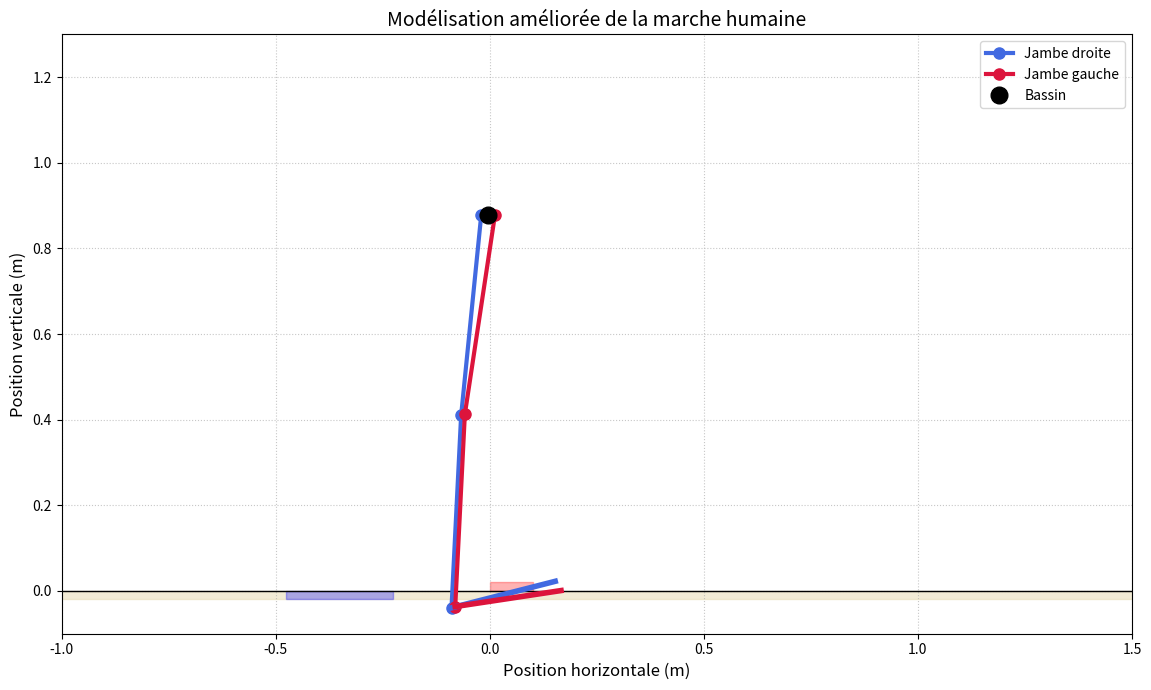

Python code for this plot:
import numpy as np
import matplotlib.pyplot as plt
import matplotlib.animation as animation
from matplotlib import patches

class BipedRobot:
    def __init__(self):
        # --- Paramètres biomécaniques (pour l'instant) ---
        self.l_thigh = 0.47
        self.l_shank = 0.45
        self.l_foot = 0.25
        self.h_hip = 0.92
        self.ground_level = 0
        self.step_frequency = 1.1
        self.cycle_time = 1.0 / self.step_frequency
        self.swing_phase_ratio = 0.4
        self.double_support_ratio = 0.15
        self.step_length = 0.65
        self.gait_cycle = self.step_length * 2
        self.foot_clearance = 0.12
        self.pelvic_tilt_amplitude = 0.06
        self.pelvic_rotation_amplitude = 0.08
        self.pelvic_sway_amplitude = 0.04
        self.horizontal_speed = self.step_length * self.step_frequency
        self.contact_x_right = None
        self.contact_x_left = None
        self.global_x_position = 0.0

    def get_gait_phase_progress(self, t, leg='right'):
        phase_normalized = (t % self.cycle_time) / self.cycle_time
        offset = 0.5 if leg == 'left' else 0
        adjusted_phase = (phase_normalized + offset) % 1.0

        if adjusted_phase < 0.05:
            return 'initial_contact', adjusted_phase / 0.05
        elif adjusted_phase < 0.12:
            return 'loading_response', (adjusted_phase - 0.05) / 0.07
        elif adjusted_phase < 0.30:
            return 'mid_stance', (adjusted_phase - 0.12) / 0.18
        elif adjusted_phase < 0.45:
            return 'terminal_stance', (adjusted_phase - 0.30) / 0.15
        elif adjusted_phase < 0.55:
            return 'pre_swing', (adjusted_phase - 0.45) / 0.10
        elif adjusted_phase < 0.65:
            return 'initial_swing', (adjusted_phase - 0.55) / 0.10
        elif adjusted_phase < 0.80:
            return 'mid_swing', (adjusted_phase - 0.65) / 0.15
        elif adjusted_phase < 0.92:
            return 'terminal_swing', (adjusted_phase - 0.80) / 0.12
        elif adjusted_phase < 0.97:
            return 'swing_preparation', (adjusted_phase - 0.92) / 0.05
        else:
            return 'foot_placement', (adjusted_phase - 0.97) / 0.03

    def smooth_interp(self, p, vals):
        if p <= 0: return vals[0]
        if p >= 1: return vals[1]
        return vals[0] + (vals[1] - vals[0]) * (3*p**2 - 2*p**3)

    def get_joint_angles(self, phase_name, phase_progress, leg):
        angle_params = {
            'initial_contact': {'thigh': [-0.1, -0.3], 'shank': [0.05, 0.2], 'foot': [-0.2, 0.1]},
            'loading_response': {'thigh': [-0.3, 0.1], 'shank': [0.2, -0.2], 'foot': [0.1, 0.2]},
            'mid_stance': {'thigh': [0.1, 0.4], 'shank': [-0.2, -0.4], 'foot': [0.2, 0.3]},
            'terminal_stance': {'thigh': [0.4, 0.2], 'shank': [-0.4, 0.2], 'foot': [0.3, 0.6]},
            'pre_swing': {'thigh': [0.2, -0.5], 'shank': [0.2, 0.0], 'foot': [0.6, -0.8]},
            'initial_swing': {'thigh': [-0.5, -0.2], 'shank': [0.0, -0.6], 'foot': [-0.8, 0.2]},
            'mid_swing': {'thigh': [-0.2, 0.2], 'shank': [-0.6, 0.0], 'foot': [0.2, -0.2]},
            'terminal_swing': {'thigh': [0.2, -0.1], 'shank': [0.0, 0.1], 'foot': [-0.2, -0.4]},
            'swing_preparation': {'thigh': [-0.1, -0.15], 'shank': [0.1, 0.15], 'foot': [-0.4, -0.3]},
            'foot_placement': {'thigh': [-0.15, -0.1], 'shank': [0.15, 0.05], 'foot': [-0.3, -0.2]}
        }
        params = angle_params[phase_name]
        thigh_angle = self.smooth_interp(phase_progress, params['thigh'])
        shank_angle = self.smooth_interp(phase_progress, params['shank'])
        foot_angle = self.smooth_interp(phase_progress, params['foot'])
        return thigh_angle, shank_angle, foot_angle

    def get_joint_positions(self, time, leg='right'):
        phase_name, phase_progress = self.get_gait_phase_progress(time, leg)
        thigh_angle, shank_angle, foot_angle = self.get_joint_angles(phase_name, phase_progress, leg)

        # --- Mouvement 3D du bassin amélioré ---
        normalized_time = (time % self.cycle_time) / self.cycle_time
        offset = 0.5 if leg == 'left' else 0
        gait_progress = (normalized_time + offset) % 1.0

        # Tangage pelvien (Pelvic Tilt)
        pelvic_tilt = self.pelvic_tilt_amplitude * np.sin(2 * np.pi * self.step_frequency * time + np.pi/4) # Léger déphasage

        # Rotation pelvienne (Pelvic Rotation) - Amplitudes dépendant de la phase
        rotation_amplitude = self.pelvic_rotation_amplitude * (0.5 + 0.5 * np.sin(4 * np.pi * gait_progress))
        pelvic_rotation = rotation_amplitude * np.sin(4 * np.pi * self.step_frequency * time)

        # Déhanchement pelvien (Pelvic Sway) - Asymétrique
        sway_amplitude = self.pelvic_sway_amplitude * (0.8 + 0.2 * np.cos(2 * np.pi * gait_progress))
        pelvic_sway = sway_amplitude * np.sin(2 * np.pi * self.step_frequency * time - np.pi/2)

        # Position du centre de la hanche localement
        hip_x_local = (0.5 if leg == 'right' else -0.5) * pelvic_sway + 0.2 * pelvic_rotation # Réduction de l'influence directe de la rotation
        hip_y = self.h_hip - pelvic_tilt + 0.05 * pelvic_sway**2 # Influence réduite du sway sur la hauteur

        knee_x_local = hip_x_local + self.l_thigh * np.sin(thigh_angle)
        knee_y = hip_y - self.l_thigh * np.cos(thigh_angle)

        ankle_x_local = knee_x_local + self.l_shank * np.sin(thigh_angle + shank_angle)
        ankle_y = knee_y - self.l_shank * np.cos(thigh_angle + shank_angle)

        foot_start_x_local = ankle_x_local
        foot_start_y = ankle_y
        foot_end_x_local = ankle_x_local + self.l_foot * np.cos(thigh_angle + shank_angle + foot_angle)
        foot_end_y = ankle_y - self.l_foot * np.sin(thigh_angle + shank_angle + foot_angle)

        # --- Gestion du contact au sol améliorée (inchangée) ---
        if phase_name in ['initial_contact', 'loading_response', 'mid_stance', 'terminal_stance', 'pre_swing']:
            if phase_name == 'initial_contact':
                contact_x = self.global_x_position + hip_x_local + ankle_x_local - self.l_foot * np.cos(thigh_angle + shank_angle + foot_angle)
                if leg == 'right':
                    self.contact_x_right = contact_x
                    print(f"Droit - Initial Contact: time={time:.2f}, contact_x_right={self.contact_x_right:.3f}, hip_x_local={hip_x_local:.3f}")
                else:
                    self.contact_x_left = contact_x
                    print(f"Gauche - Initial Contact: time={time:.2f}, contact_x_left={self.contact_x_left:.3f}, hip_x_local={hip_x_local:.3f}")

            alpha_ground = min(1, phase_progress * 10)

            if (leg == 'right' and self.contact_x_right is not None) or (leg == 'left' and self.contact_x_left is not None):
                contact_x_target = self.contact_x_right if leg == 'right' else self.contact_x_left
                target_ankle_x_local = contact_x_target - self.global_x_position - hip_x_local + self.l_foot * np.cos(thigh_angle + shank_angle + foot_angle)
                ankle_x_local = ankle_x_local * (1 - alpha_ground) + target_ankle_x_local * alpha_ground
                target_ankle_y = self.ground_level + np.abs(self.l_foot * np.sin(thigh_angle + shank_angle + foot_angle))
                ankle_y = ankle_y * (1 - alpha_ground) + target_ankle_y * alpha_ground
                foot_start_y = self.ground_level
                foot_end_y = self.ground_level

                knee_x_local = ankle_x_local - self.l_shank * np.sin(thigh_angle + shank_angle)
                knee_y = ankle_y + self.l_shank * np.cos(thigh_angle + shank_angle)
                hip_x_local = knee_x_local - self.l_thigh * np.sin(thigh_angle)
                hip_y = knee_y + self.l_thigh * np.cos(thigh_angle)

                foot_start_x_local = ankle_x_local
                foot_start_y = ankle_y
                foot_end_x_local = ankle_x_local + self.l_foot * np.cos(thigh_angle + shank_angle + foot_angle)
                foot_end_y = ankle_y - self.l_foot * np.sin(thigh_angle + shank_angle + foot_angle)

        elif phase_name in ['initial_swing', 'mid_swing', 'terminal_swing']:
            t_swing = (phase_progress + (0 if leg == 'right' else 0.5)) % 1
            vertical_offset = self.foot_clearance * 4 * t_swing * (1 - t_swing)

            if self.contact_x_right is not None and self.contact_x_left is not None:
                target_x = self.contact_x_left if leg == 'right' else self.contact_x_right
                swing_progress_norm = (phase_progress - 0) / (1)
                horizontal_offset_ankle = (target_x - (self.global_x_position + hip_x_local)) * swing_progress_norm * 0.8
                ankle_x_local = ankle_x_local + horizontal_offset_ankle
                knee_x_local = knee_x_local + horizontal_offset_ankle * 0.3

            ankle_y += vertical_offset * 0.8
            foot_start_x_local = ankle_x_local
            foot_start_y = ankle_y
            foot_end_x_local = ankle_x_local + self.l_foot * np.cos(thigh_angle + shank_angle + foot_angle)
            foot_end_y = ankle_y - self.l_foot * np.sin(thigh_angle + shank_angle + foot_angle)
            knee_y += vertical_offset * 0.3

        return hip_x_local, hip_y, knee_x_local, knee_y, ankle_x_local, ankle_y, foot_start_x_local, foot_start_y, foot_end_x_local, foot_end_y

# --- Initialisation de la figure et de l'axe ---
fig, ax = plt.subplots(figsize=(14, 7))
ax.set_xlim(-1, 2)
ax.set_ylim(-0.1, 1.3)
ax.set_aspect('equal')
ax.grid(True, linestyle=':', alpha=0.7)
ax.set_title('Modélisation améliorée de la marche humaine', fontsize=14)
ax.set_xlabel('Position horizontale (m)', fontsize=12)
ax.set_ylabel('Position verticale (m)', fontsize=12)

# Ajout d'un sol texturé
ground_x = np.linspace(-10, 10, 100)
ground_y = np.zeros(100)
ax.fill_between(ground_x, ground_y-0.02, ground_y, color='#e6d8ad', alpha=0.5)
ax.plot(ground_x, ground_y, 'k-', lw=1)

# --- Initialisation des éléments graphiques ---
robot = BipedRobot()
line_right, = ax.plot([], [], 'o-', lw=3, color='royalblue', markersize=8, label='Jambe droite')
line_left, = ax.plot([], [], 'o-', lw=3, color='crimson', markersize=8, label='Jambe gauche')
foot_right, = ax.plot([], [], '-', lw=4, color='royalblue')
foot_left, = ax.plot([], [], '-', lw=4, color='crimson')
hip_marker, = ax.plot([], [], 'o', markersize=12, color='black', label='Bassin')
pelvis_line, = ax.plot([], [], '-', lw=2, color='black')
right_foot_support = patches.Rectangle((0,0), 0.1, 0.02, color='blue', alpha=0.3)
left_foot_support = patches.Rectangle((0,0), 0.1, 0.02, color='red', alpha=0.3)
ax.add_patch(right_foot_support)
ax.add_patch(left_foot_support)
ax.legend(loc='upper right', fontsize=10)

# --- Fonction d'animation ---
def animate(i):
    global robot

    time = i / 60
    robot.global_x_position = robot.horizontal_speed * time

    # Calcul du nombre de cycles écoulés
    num_cycles = time / robot.cycle_time
    if num_cycles >= 10:
        return # Arrêter l'animation

    # Calcul des positions
    hx_r, hy_r, kx_r, ky_r, ax_r, ay_r, fsx_r, fsy_r, fex_r, fey_r = robot.get_joint_positions(time, 'right')
    hx_l, hy_l, kx_l, ky_l, ax_l, ay_l, fsx_l, fsy_l, fex_l, fey_l = robot.get_joint_positions(time, 'left')

    # --- Diagnostic pour le bassin ---
    if abs(time - 3.43) < 0.1:
        print(f"DEBUG BASSIN - time={time:.2f}, hx_r={robot.global_x_position + hx_r:.3f}, hx_l={robot.global_x_position + hx_l:.3f}")

    # Mise à jour des segments
    line_right.set_data([robot.global_x_position + hx_r, robot.global_x_position + kx_r, robot.global_x_position + ax_r],
                        [hy_r, ky_r, ay_r])
    foot_right.set_data([robot.global_x_position + fsx_r, robot.global_x_position + fex_r], [fsy_r, fey_r])

    line_left.set_data([robot.global_x_position + hx_l, robot.global_x_position + kx_l, robot.global_x_position + ax_l],
                       [hy_l, ky_l, ay_l])
    foot_left.set_data([robot.global_x_position + fsx_l, robot.global_x_position + fex_l], [fsy_l, fey_l])

    # Mise à jour du bassin
    hip_x_center = robot.global_x_position + (hx_r + hx_l) / 2
    hip_y_center = (hy_r + hy_l) / 2
    hip_marker.set_data([hip_x_center], [hip_y_center])
    pelvis_line.set_data([robot.global_x_position + hx_r, robot.global_x_position + hx_l], [hy_r, hy_l])

    # Mise à jour des zones d'appui
    for patch, contact_x in [(right_foot_support, robot.contact_x_right), (left_foot_support, robot.contact_x_left)]:
        if contact_x is not None:
            patch.set_xy((contact_x - 0.125, robot.ground_level - 0.02))
            patch.set_width(0.25)

    # Recentrage de la vue
    center_x = robot.global_x_position
    ax.set_xlim(center_x - 1.0, center_x + 1.5)

    return line_right, line_left, foot_right, foot_left, hip_marker, pelvis_line, right_foot_support, left_foot_support

# --- Création de l'animation ---
ani = animation.FuncAnimation(
    fig, animate, frames=600, interval=16.67, blit=True
)

plt.tight_layout()
plt.show()